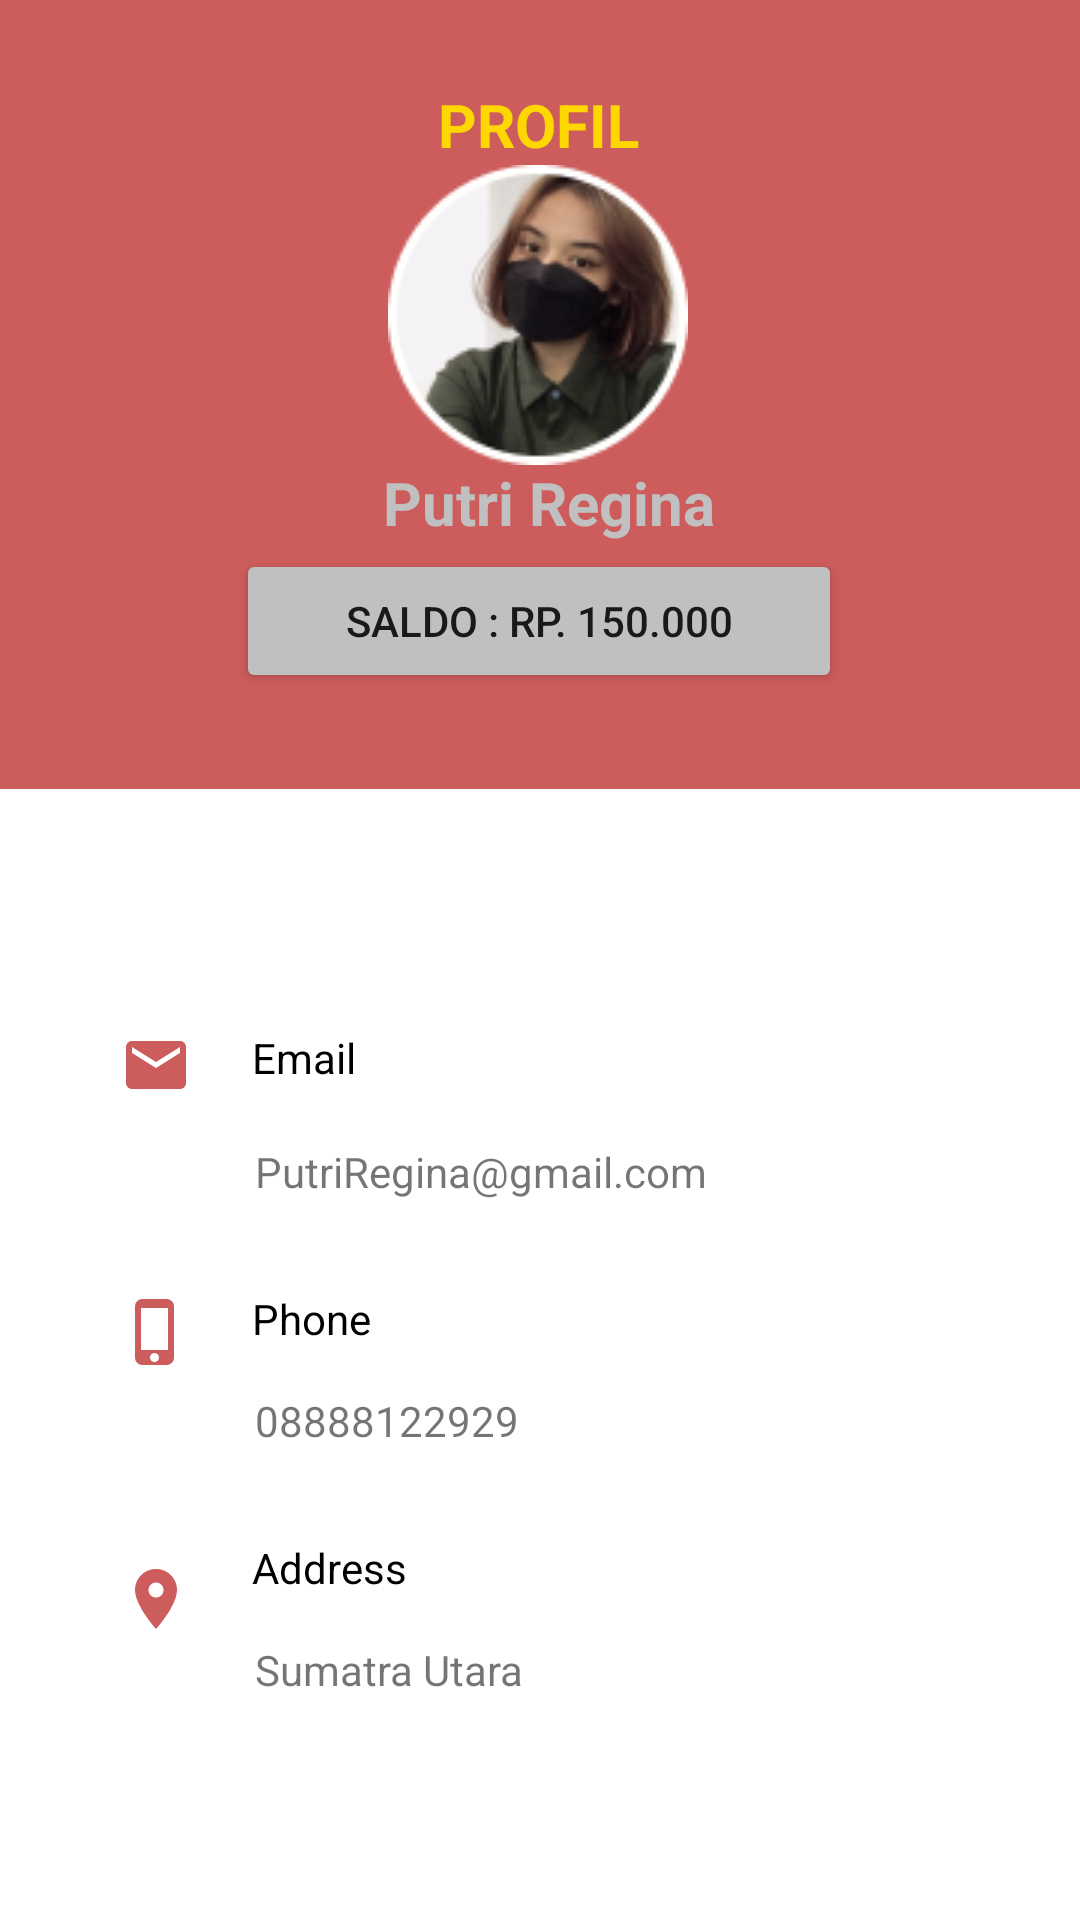

Write the Android layout XML for this screen, with the resource values it uses.
<!-- AndroidManifest.xml: application theme Theme.AplikasiVoucherku -->
<!-- res/layout/fragment_profile.xml -->
<?xml version="1.0" encoding="utf-8"?>
<androidx.constraintlayout.widget.ConstraintLayout xmlns:android="http://schemas.android.com/apk/res/android"
    xmlns:app="http://schemas.android.com/apk/res-auto"
    xmlns:tools="http://schemas.android.com/tools"
    android:layout_width="match_parent"
    android:layout_height="match_parent"
    tools:context=".ProfileFragment">

    <Button
        android:id="@+id/button6"
        android:layout_width="202dp"
        android:layout_height="48dp"
        android:layout_marginBottom="32dp"
        android:backgroundTint="#C0C0C0"
        android:text="Saldo : Rp. 150.000"
        app:layout_constraintBottom_toBottomOf="@+id/imageView2"
        app:layout_constraintEnd_toEndOf="parent"
        app:layout_constraintHorizontal_bias="0.497"
        app:layout_constraintStart_toStartOf="parent" />

    <ImageView
        android:id="@+id/imageView2"
        android:layout_width="653dp"
        android:layout_height="263dp"
        app:layout_constraintBottom_toBottomOf="parent"
        app:layout_constraintEnd_toEndOf="parent"
        app:layout_constraintStart_toStartOf="parent"
        app:layout_constraintTop_toTopOf="parent"
        app:layout_constraintVertical_bias="0.0"
        app:srcCompat="@drawable/rectangle2" />

    <TextView
        android:id="@+id/textView6"
        android:layout_width="wrap_content"
        android:layout_height="wrap_content"
        android:text="Putri Regina"
        android:textColor="#C0C0C0"
        android:textStyle="bold"
        android:textSize="20sp"
        app:layout_constraintBottom_toBottomOf="@+id/imageView2"
        app:layout_constraintEnd_toEndOf="@+id/imageView2"
        app:layout_constraintHorizontal_bias="0.505"
        app:layout_constraintStart_toStartOf="@+id/imageView2"
        app:layout_constraintTop_toTopOf="@+id/imageView2"
        app:layout_constraintVertical_bias="0.652" />

    <ImageView
        android:id="@+id/imageView9"
        android:layout_width="wrap_content"
        android:layout_height="wrap_content"
        android:src="@drawable/putri"
        app:layout_constraintBottom_toBottomOf="@+id/imageView2"
        app:layout_constraintEnd_toEndOf="parent"
        app:layout_constraintHorizontal_bias="0.498"
        app:layout_constraintStart_toStartOf="parent"
        app:layout_constraintTop_toTopOf="@+id/imageView2"
        app:layout_constraintVertical_bias="0.337" />

    <ImageView
        android:id="@+id/imageView6"
        android:layout_width="wrap_content"
        android:layout_height="wrap_content"
        android:layout_marginStart="40dp"
        android:layout_marginTop="80dp"
        app:layout_constraintStart_toStartOf="parent"
        app:layout_constraintTop_toBottomOf="@+id/imageView2"
        app:srcCompat="@drawable/ic_baseline_email_24" />

    <TextView
        android:id="@+id/textView9"
        android:layout_width="wrap_content"
        android:layout_height="23dp"
        android:layout_marginStart="20dp"
        android:layout_marginTop="80dp"
        android:text="Email"
        android:textColor="@color/black"
        app:layout_constraintStart_toEndOf="@+id/imageView6"
        app:layout_constraintTop_toBottomOf="@+id/imageView2" />

    <TextView
        android:id="@+id/textView"
        android:layout_width="wrap_content"
        android:layout_height="wrap_content"
        android:layout_marginStart="85dp"
        android:layout_marginTop="15dp"
        android:text="Sumatra Utara"
        app:layout_constraintStart_toStartOf="parent"
        app:layout_constraintTop_toBottomOf="@+id/textView7" />

    <ImageView
        android:id="@+id/imageView7"
        android:layout_width="wrap_content"
        android:layout_height="wrap_content"
        android:layout_marginStart="20dp"
        android:layout_marginTop="15dp"
        android:src="@drawable/line"
        app:layout_constraintEnd_toEndOf="parent"
        app:layout_constraintHorizontal_bias="0.524"
        app:layout_constraintStart_toStartOf="parent"
        app:layout_constraintTop_toBottomOf="@+id/textView8" />

    <ImageView
        android:id="@+id/imageView"
        android:layout_width="wrap_content"
        android:layout_height="wrap_content"
        android:layout_marginStart="40dp"
        android:layout_marginTop="65dp"
        app:layout_constraintStart_toStartOf="parent"
        app:layout_constraintTop_toBottomOf="@+id/imageView6"
        app:srcCompat="@drawable/ic_baseline_phone_iphone_24" />

    <TextView
        android:id="@+id/textView10"
        android:layout_width="wrap_content"
        android:layout_height="wrap_content"
        android:layout_marginStart="20dp"
        android:layout_marginTop="15dp"
        android:text="Phone"
        android:textColor="@color/black"
        app:layout_constraintStart_toEndOf="@+id/imageView"
        app:layout_constraintTop_toBottomOf="@+id/imageView7" />

    <TextView
        android:id="@+id/textView8"
        android:layout_width="wrap_content"
        android:layout_height="wrap_content"
        android:layout_marginStart="85dp"
        android:layout_marginTop="15dp"
        android:text="PutriRegina@gmail.com"
        app:layout_constraintStart_toStartOf="parent"
        app:layout_constraintTop_toBottomOf="@+id/textView9" />

    <ImageView
        android:id="@+id/imageView8"
        android:layout_width="wrap_content"
        android:layout_height="wrap_content"
        android:layout_marginStart="20dp"
        android:layout_marginTop="15dp"
        android:src="@drawable/line"
        app:layout_constraintEnd_toEndOf="parent"
        app:layout_constraintStart_toStartOf="parent"
        app:layout_constraintTop_toBottomOf="@+id/textView5"
        tools:ignore="MissingConstraints" />

    <ImageView
        android:id="@+id/imageView3"
        android:layout_width="wrap_content"
        android:layout_height="wrap_content"
        android:layout_marginStart="40dp"
        android:layout_marginTop="65dp"
        app:layout_constraintStart_toStartOf="parent"
        app:layout_constraintTop_toBottomOf="@+id/imageView"
        app:srcCompat="@drawable/ic_baseline_location_on_24" />

    <TextView
        android:id="@+id/textView7"
        android:layout_width="wrap_content"
        android:layout_height="wrap_content"
        android:layout_marginStart="20dp"
        android:layout_marginTop="15dp"
        android:text="Address"
        android:textColor="@color/black"
        app:layout_constraintStart_toEndOf="@+id/imageView3"
        app:layout_constraintTop_toBottomOf="@+id/imageView8" />

    <TextView
        android:id="@+id/textView5"
        android:layout_width="wrap_content"
        android:layout_height="wrap_content"
        android:layout_marginStart="85dp"
        android:layout_marginTop="15dp"
        android:text="08888122929"
        app:layout_constraintEnd_toEndOf="parent"
        app:layout_constraintHorizontal_bias="0.0"
        app:layout_constraintStart_toStartOf="parent"
        app:layout_constraintTop_toBottomOf="@+id/textView10" />

    <ImageView
        android:layout_width="wrap_content"
        android:layout_height="wrap_content"
        android:layout_marginStart="20dp"
        android:layout_marginTop="15dp"
        android:src="@drawable/line"
        app:layout_constraintEnd_toEndOf="parent"
        app:layout_constraintHorizontal_bias="0.524"
        app:layout_constraintStart_toStartOf="parent"
        app:layout_constraintTop_toBottomOf="@+id/textView"
        tools:ignore="MissingConstraints" />

    <ImageView
        android:id="@+id/btnBack"
        android:layout_width="wrap_content"
        android:layout_height="50dp"
        android:src="@drawable/ic_baseline_arrow_back_ios_new_24"
        app:layout_constraintBottom_toBottomOf="@+id/imageView2"
        app:layout_constraintEnd_toEndOf="parent"
        app:layout_constraintHorizontal_bias="0.095"
        app:layout_constraintStart_toStartOf="parent"
        app:layout_constraintTop_toTopOf="@+id/imageView2"
        app:layout_constraintVertical_bias="0.075" />

    <TextView
        android:layout_width="wrap_content"
        android:layout_height="wrap_content"
        android:layout_marginBottom="208dp"
        android:text="PROFIL"
        android:textColor="#FFD700"
        android:textSize="20sp"
        android:textStyle="bold"
        app:layout_constraintBottom_toBottomOf="@+id/imageView2"
        app:layout_constraintEnd_toEndOf="parent"
        app:layout_constraintHorizontal_bias="0.498"
        app:layout_constraintStart_toStartOf="parent" />
</androidx.constraintlayout.widget.ConstraintLayout>
<!-- resources referenced by this layout -->
<resources>
  <color name="black">#FF000000</color>
  <!-- drawable ic_baseline_email_24 (drawable) -->
  <vector android:height="24dp" android:tint="#CD5C5C"
      android:viewportHeight="24" android:viewportWidth="24"
      android:width="24dp" xmlns:android="http://schemas.android.com/apk/res/android">
      <path android:fillColor="@android:color/white" android:pathData="M20,4L4,4c-1.1,0 -1.99,0.9 -1.99,2L2,18c0,1.1 0.9,2 2,2h16c1.1,0 2,-0.9 2,-2L22,6c0,-1.1 -0.9,-2 -2,-2zM20,8l-8,5 -8,-5L4,6l8,5 8,-5v2z"/>
  </vector>
  <!-- drawable ic_baseline_location_on_24 (drawable) -->
  <vector android:height="24dp" android:tint="#CD5C5C"
      android:viewportHeight="24" android:viewportWidth="24"
      android:width="24dp" xmlns:android="http://schemas.android.com/apk/res/android">
      <path android:fillColor="@android:color/white" android:pathData="M12,2C8.13,2 5,5.13 5,9c0,5.25 7,13 7,13s7,-7.75 7,-13c0,-3.87 -3.13,-7 -7,-7zM12,11.5c-1.38,0 -2.5,-1.12 -2.5,-2.5s1.12,-2.5 2.5,-2.5 2.5,1.12 2.5,2.5 -1.12,2.5 -2.5,2.5z"/>
  </vector>
  <!-- drawable ic_baseline_phone_iphone_24 (drawable) -->
  <vector android:height="24dp" android:tint="#CD5C5C"
      android:viewportHeight="24" android:viewportWidth="24"
      android:width="24dp" xmlns:android="http://schemas.android.com/apk/res/android">
      <path android:fillColor="@android:color/white" android:pathData="M15.5,1h-8C6.12,1 5,2.12 5,3.5v17C5,21.88 6.12,23 7.5,23h8c1.38,0 2.5,-1.12 2.5,-2.5v-17C18,2.12 16.88,1 15.5,1zM11.5,22c-0.83,0 -1.5,-0.67 -1.5,-1.5s0.67,-1.5 1.5,-1.5 1.5,0.67 1.5,1.5 -0.67,1.5 -1.5,1.5zM16,18L7,18L7,4h9v14z"/>
  </vector>
  <!-- drawable putri: png bitmap (drawable, 15367 bytes) -->
  <!-- drawable rectangle2: png bitmap (drawable, 1658 bytes) -->
  <style name="Theme.AplikasiVoucherku" parent="Theme.MaterialComponents.DayNight.DarkActionBar">
          
          <item name="colorPrimary">@color/ijo</item>
          <item name="colorPrimaryVariant">@color/purple_700</item>
          <item name="colorOnPrimary">@color/white</item>
          
          <item name="colorSecondary">@color/teal_200</item>
          <item name="colorSecondaryVariant">@color/teal_700</item>
          <item name="colorOnSecondary">@color/black</item>
          
          <item name="android:statusBarColor" tools:targetApi="l">?attr/colorPrimaryVariant</item>
          
      </style>
  <color name="ijo">#FFFFFF</color>
  <color name="purple_700">#FF3700B3</color>
  <color name="white">#FFFFFFFF</color>
  <color name="teal_200">#FF03DAC5</color>
  <color name="teal_700">#FF018786</color>
</resources>
